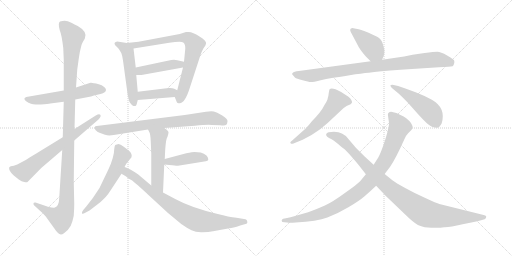
t = 0.00 s
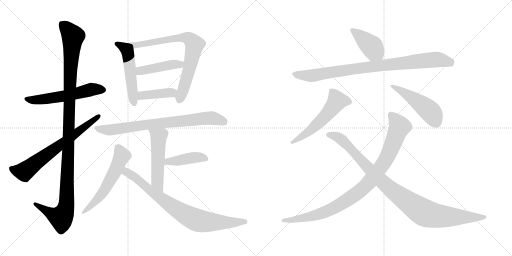
t = 2.84 s
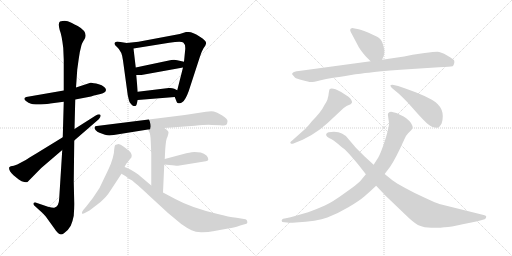
t = 5.68 s
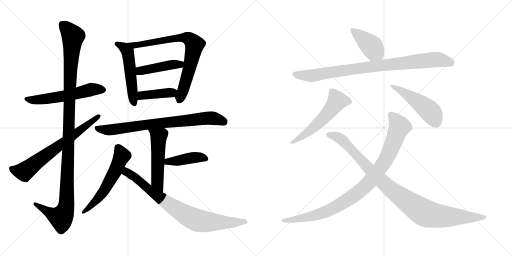
t = 8.52 s
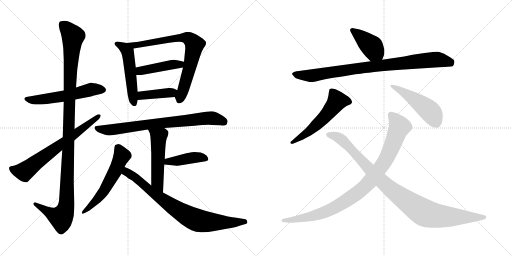
t = 11.36 s
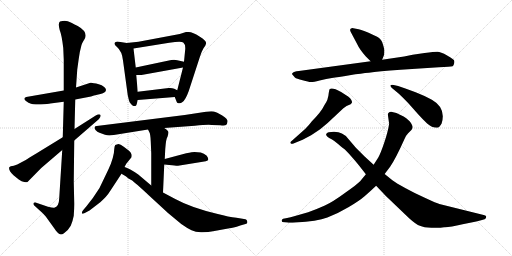
t = 14.20 s

The animated SVG that drew these frames (rendered in a browser with its animation timeline set to each time). Animation: 18 CSS @keyframes rules; one cycle of 14.20 s.

<svg version="1.1" viewBox="0 0 2048 1024" xmlns="http://www.w3.org/2000/svg">
  <g stroke="lightgray" stroke-dasharray="1,1" stroke-width="1" transform="scale(4, 4)">
    <line x1="0" y1="0" x2="256" y2="256"></line>
    <line x1="256" y1="0" x2="0" y2="256"></line>
    <line x1="128" y1="0" x2="128" y2="256"></line>
    <line x1="0" y1="128" x2="256" y2="128"></line>
    <line x1="256" y1="0" x2="512" y2="256"></line>
    <line x1="512" y1="0" x2="256" y2="256"></line>
    <line x1="384" y1="0" x2="384" y2="256"></line>
    <line x1="256" y1="128" x2="512" y2="128"></line>
  </g>
<g transform="scale(1, -1) translate(0, -850)">
   <style type="text/css">
    @keyframes keyframes0 {
      from {
       stroke: black;
       stroke-dashoffset: 564;
       stroke-width: 128;
       }
       65% {
       animation-timing-function: step-end;
       stroke: black;
       stroke-dashoffset: 0;
       stroke-width: 128;
       }
       to {
       stroke: black;
       stroke-width: 1024;
       }
       }
       #make-me-a-hanzi-animation-0 {
         animation: keyframes0 0.708984s both;
         animation-delay: 0.000000s;
         animation-timing-function: linear;
       }
    @keyframes keyframes1 {
      from {
       stroke: black;
       stroke-dashoffset: 1167;
       stroke-width: 128;
       }
       79% {
       animation-timing-function: step-end;
       stroke: black;
       stroke-dashoffset: 0;
       stroke-width: 128;
       }
       to {
       stroke: black;
       stroke-width: 1024;
       }
       }
       #make-me-a-hanzi-animation-1 {
         animation: keyframes1 1.199707s both;
         animation-delay: 0.708984s;
         animation-timing-function: linear;
       }
    @keyframes keyframes2 {
      from {
       stroke: black;
       stroke-dashoffset: 685;
       stroke-width: 128;
       }
       69% {
       animation-timing-function: step-end;
       stroke: black;
       stroke-dashoffset: 0;
       stroke-width: 128;
       }
       to {
       stroke: black;
       stroke-width: 1024;
       }
       }
       #make-me-a-hanzi-animation-2 {
         animation: keyframes2 0.807454s both;
         animation-delay: 1.908691s;
         animation-timing-function: linear;
       }
    @keyframes keyframes3 {
      from {
       stroke: black;
       stroke-dashoffset: 522;
       stroke-width: 128;
       }
       63% {
       animation-timing-function: step-end;
       stroke: black;
       stroke-dashoffset: 0;
       stroke-width: 128;
       }
       to {
       stroke: black;
       stroke-width: 1024;
       }
       }
       #make-me-a-hanzi-animation-3 {
         animation: keyframes3 0.674805s both;
         animation-delay: 2.716145s;
         animation-timing-function: linear;
       }
    @keyframes keyframes4 {
      from {
       stroke: black;
       stroke-dashoffset: 765;
       stroke-width: 128;
       }
       71% {
       animation-timing-function: step-end;
       stroke: black;
       stroke-dashoffset: 0;
       stroke-width: 128;
       }
       to {
       stroke: black;
       stroke-width: 1024;
       }
       }
       #make-me-a-hanzi-animation-4 {
         animation: keyframes4 0.872559s both;
         animation-delay: 3.390950s;
         animation-timing-function: linear;
       }
    @keyframes keyframes5 {
      from {
       stroke: black;
       stroke-dashoffset: 441;
       stroke-width: 128;
       }
       59% {
       animation-timing-function: step-end;
       stroke: black;
       stroke-dashoffset: 0;
       stroke-width: 128;
       }
       to {
       stroke: black;
       stroke-width: 1024;
       }
       }
       #make-me-a-hanzi-animation-5 {
         animation: keyframes5 0.608887s both;
         animation-delay: 4.263509s;
         animation-timing-function: linear;
       }
    @keyframes keyframes6 {
      from {
       stroke: black;
       stroke-dashoffset: 403;
       stroke-width: 128;
       }
       57% {
       animation-timing-function: step-end;
       stroke: black;
       stroke-dashoffset: 0;
       stroke-width: 128;
       }
       to {
       stroke: black;
       stroke-width: 1024;
       }
       }
       #make-me-a-hanzi-animation-6 {
         animation: keyframes6 0.577962s both;
         animation-delay: 4.872396s;
         animation-timing-function: linear;
       }
    @keyframes keyframes7 {
      from {
       stroke: black;
       stroke-dashoffset: 773;
       stroke-width: 128;
       }
       72% {
       animation-timing-function: step-end;
       stroke: black;
       stroke-dashoffset: 0;
       stroke-width: 128;
       }
       to {
       stroke: black;
       stroke-width: 1024;
       }
       }
       #make-me-a-hanzi-animation-7 {
         animation: keyframes7 0.879069s both;
         animation-delay: 5.450358s;
         animation-timing-function: linear;
       }
    @keyframes keyframes8 {
      from {
       stroke: black;
       stroke-dashoffset: 520;
       stroke-width: 128;
       }
       63% {
       animation-timing-function: step-end;
       stroke: black;
       stroke-dashoffset: 0;
       stroke-width: 128;
       }
       to {
       stroke: black;
       stroke-width: 1024;
       }
       }
       #make-me-a-hanzi-animation-8 {
         animation: keyframes8 0.673177s both;
         animation-delay: 6.329427s;
         animation-timing-function: linear;
       }
    @keyframes keyframes9 {
      from {
       stroke: black;
       stroke-dashoffset: 420;
       stroke-width: 128;
       }
       58% {
       animation-timing-function: step-end;
       stroke: black;
       stroke-dashoffset: 0;
       stroke-width: 128;
       }
       to {
       stroke: black;
       stroke-width: 1024;
       }
       }
       #make-me-a-hanzi-animation-9 {
         animation: keyframes9 0.591797s both;
         animation-delay: 7.002604s;
         animation-timing-function: linear;
       }
    @keyframes keyframes10 {
      from {
       stroke: black;
       stroke-dashoffset: 572;
       stroke-width: 128;
       }
       65% {
       animation-timing-function: step-end;
       stroke: black;
       stroke-dashoffset: 0;
       stroke-width: 128;
       }
       to {
       stroke: black;
       stroke-width: 1024;
       }
       }
       #make-me-a-hanzi-animation-10 {
         animation: keyframes10 0.715495s both;
         animation-delay: 7.594401s;
         animation-timing-function: linear;
       }
    @keyframes keyframes11 {
      from {
       stroke: black;
       stroke-dashoffset: 802;
       stroke-width: 128;
       }
       72% {
       animation-timing-function: step-end;
       stroke: black;
       stroke-dashoffset: 0;
       stroke-width: 128;
       }
       to {
       stroke: black;
       stroke-width: 1024;
       }
       }
       #make-me-a-hanzi-animation-11 {
         animation: keyframes11 0.902669s both;
         animation-delay: 8.309896s;
         animation-timing-function: linear;
       }
    @keyframes keyframes12 {
      from {
       stroke: black;
       stroke-dashoffset: 412;
       stroke-width: 128;
       }
       57% {
       animation-timing-function: step-end;
       stroke: black;
       stroke-dashoffset: 0;
       stroke-width: 128;
       }
       to {
       stroke: black;
       stroke-width: 1024;
       }
       }
       #make-me-a-hanzi-animation-12 {
         animation: keyframes12 0.585286s both;
         animation-delay: 9.212565s;
         animation-timing-function: linear;
       }
    @keyframes keyframes13 {
      from {
       stroke: black;
       stroke-dashoffset: 893;
       stroke-width: 128;
       }
       74% {
       animation-timing-function: step-end;
       stroke: black;
       stroke-dashoffset: 0;
       stroke-width: 128;
       }
       to {
       stroke: black;
       stroke-width: 1024;
       }
       }
       #make-me-a-hanzi-animation-13 {
         animation: keyframes13 0.976725s both;
         animation-delay: 9.797851s;
         animation-timing-function: linear;
       }
    @keyframes keyframes14 {
      from {
       stroke: black;
       stroke-dashoffset: 553;
       stroke-width: 128;
       }
       64% {
       animation-timing-function: step-end;
       stroke: black;
       stroke-dashoffset: 0;
       stroke-width: 128;
       }
       to {
       stroke: black;
       stroke-width: 1024;
       }
       }
       #make-me-a-hanzi-animation-14 {
         animation: keyframes14 0.700033s both;
         animation-delay: 10.774576s;
         animation-timing-function: linear;
       }
    @keyframes keyframes15 {
      from {
       stroke: black;
       stroke-dashoffset: 479;
       stroke-width: 128;
       }
       61% {
       animation-timing-function: step-end;
       stroke: black;
       stroke-dashoffset: 0;
       stroke-width: 128;
       }
       to {
       stroke: black;
       stroke-width: 1024;
       }
       }
       #make-me-a-hanzi-animation-15 {
         animation: keyframes15 0.639811s both;
         animation-delay: 11.474609s;
         animation-timing-function: linear;
       }
    @keyframes keyframes16 {
      from {
       stroke: black;
       stroke-dashoffset: 954;
       stroke-width: 128;
       }
       76% {
       animation-timing-function: step-end;
       stroke: black;
       stroke-dashoffset: 0;
       stroke-width: 128;
       }
       to {
       stroke: black;
       stroke-width: 1024;
       }
       }
       #make-me-a-hanzi-animation-16 {
         animation: keyframes16 1.026367s both;
         animation-delay: 12.114420s;
         animation-timing-function: linear;
       }
    @keyframes keyframes17 {
      from {
       stroke: black;
       stroke-dashoffset: 997;
       stroke-width: 128;
       }
       76% {
       animation-timing-function: step-end;
       stroke: black;
       stroke-dashoffset: 0;
       stroke-width: 128;
       }
       to {
       stroke: black;
       stroke-width: 1024;
       }
       }
       #make-me-a-hanzi-animation-17 {
         animation: keyframes17 1.061361s both;
         animation-delay: 13.140787s;
         animation-timing-function: linear;
       }
</style>
<path d="M 255.0 488.0 L 105.0 462.0 Q 86.0 455.0 114.0 439.0 Q 125.0 434.0 132.0 433.0 Q 140.0 432.0 163.0 432.0 Q 194.0 434.0 201.0 436.0 L 255.0 443.0 L 301.0 452.0 L 364.0 464.0 L 376.0 468.0 L 402.0 474.0 Q 424.0 479.0 424.0 491.0 Q 421.0 505.0 395.0 513.0 Q 369.0 520.0 362.0 519.0 L 304.0 500.0 L 255.0 488.0 Z" fill="lightgray"></path> 
<path d="M 320.0 645.0 L 326.0 670.0 Q 329.0 679.0 333.0 685.0 L 339.0 695.0 Q 353.0 722.0 311.0 746.0 Q 284.0 760.0 271.0 765.0 Q 258.0 769.0 240.0 764.0 Q 231.0 758.0 239.0 729.0 Q 247.0 710.0 253.0 658.0 L 255.0 611.0 L 255.0 488.0 L 255.0 443.0 L 251.0 301.0 L 249.0 250.0 L 237.0 59.0 Q 236.0 22.0 217.0 19.0 Q 211.0 18.0 192.0 23.0 L 142.0 40.0 Q 135.0 41.0 134.0 37.0 Q 133.0 32.0 137.0 28.0 L 171.0 -3.0 L 183.0 -16.0 L 219.0 -66.0 Q 222.0 -71.0 232.0 -82.0 Q 242.0 -93.0 256.0 -83.0 Q 271.0 -74.0 283.0 -53.0 Q 291.0 -34.0 295.0 -13.0 Q 297.0 17.0 297.0 34.0 L 295.0 124.0 L 297.0 288.0 L 298.0 334.0 L 301.0 452.0 L 304.0 500.0 L 309.0 572.0 L 314.0 608.0 Q 319.0 642.0 320.0 645.0 Z" fill="lightgray"></path> 
<path d="M 251.0 301.0 L 145.0 236.0 Q 113.0 217.0 103.0 210.0 L 69.0 192.0 L 55.0 187.0 L 43.0 185.0 Q 40.0 184.0 37.0 181.0 Q 33.0 169.0 54.0 149.0 L 75.0 132.0 Q 87.0 124.0 97.0 122.0 Q 108.0 120.0 110.0 122.0 L 165.0 178.0 L 249.0 250.0 L 297.0 288.0 L 395.0 373.0 Q 406.0 385.0 401.0 391.0 Q 397.0 396.0 383.0 388.0 L 298.0 334.0 L 251.0 301.0 Z" fill="lightgray"></path> 
<path d="M 507.0 678.0 L 469.0 684.0 L 463.0 682.0 Q 459.0 681.0 458.0 676.0 Q 457.0 671.0 468.0 662.0 Q 488.0 645.0 492.0 608.0 L 511.0 469.0 Q 516.0 447.0 518.0 442.0 Q 529.0 426.0 535.0 426.0 Q 542.0 425.0 543.0 427.0 Q 545.0 428.0 547.0 434.0 L 551.0 450.0 L 551.0 483.0 L 545.0 550.0 L 543.0 580.0 L 534.0 656.0 C 532.0 674.0 532.0 674.0 507.0 678.0 Z" fill="lightgray"></path> 
<path d="M 699.0 462.0 L 707.0 442.0 Q 707.0 439.0 714.0 437.0 Q 722.0 435.0 730.0 442.0 Q 742.0 450.0 755.0 486.0 L 799.0 621.0 Q 806.0 644.0 814.0 657.0 Q 823.0 669.0 824.0 675.0 Q 826.0 681.0 819.0 688.0 Q 812.0 697.0 798.0 704.0 Q 771.0 722.0 755.0 722.0 L 744.0 722.0 L 719.0 714.0 L 554.0 683.0 L 507.0 678.0 C 477.0 675.0 504.0 651.0 534.0 656.0 L 677.0 679.0 Q 725.0 686.0 733.0 680.0 Q 742.0 673.0 741.0 654.0 L 736.0 603.0 L 732.0 580.0 L 709.0 489.0 C 702.0 460.0 697.0 467.0 699.0 462.0 Z" fill="lightgray"></path> 
<path d="M 685.0 610.0 L 543.0 580.0 C 514.0 574.0 515.0 550.0 545.0 550.0 L 566.0 550.0 L 732.0 580.0 C 762.0 585.0 765.0 596.0 736.0 603.0 L 709.0 609.0 Q 700.0 612.0 685.0 610.0 Z" fill="lightgray"></path> 
<path d="M 551.0 450.0 L 699.0 462.0 C 729.0 464.0 736.0 476.0 709.0 489.0 L 697.0 495.0 Q 688.0 499.0 675.0 498.0 L 551.0 483.0 C 521.0 479.0 521.0 448.0 551.0 450.0 Z" fill="lightgray"></path> 
<path d="M 657.0 338.0 L 779.0 347.0 Q 830.0 352.0 847.0 350.0 L 881.0 349.0 Q 900.0 347.0 904.0 350.0 Q 909.0 353.0 910.0 364.0 Q 912.0 374.0 889.0 388.0 Q 866.0 402.0 855.0 404.0 Q 845.0 406.0 824.0 403.0 L 739.0 390.0 L 387.0 346.0 Q 380.0 346.0 379.0 342.0 Q 376.0 339.0 382.0 330.0 Q 389.0 321.0 398.0 319.0 L 420.0 311.0 Q 434.0 306.0 455.0 310.0 L 592.0 332.0 L 657.0 338.0 Z" fill="lightgray"></path> 
<path d="M 659.0 214.0 L 661.0 254.0 Q 664.0 296.0 670.0 303.0 Q 674.0 314.0 674.0 321.0 Q 674.0 327.0 657.0 338.0 C 632.0 355.0 579.0 359.0 592.0 332.0 L 597.0 322.0 Q 602.0 314.0 603.0 284.0 L 605.0 237.0 L 605.0 108.0 C 605.0 78.0 651.0 50.0 652.0 80.0 L 657.0 192.0 L 659.0 214.0 Z" fill="lightgray"></path> 
<path d="M 803.0 240.0 L 778.0 242.0 Q 771.0 242.0 745.0 237.0 L 659.0 214.0 C 630.0 206.0 627.0 195.0 657.0 192.0 L 677.0 190.0 Q 709.0 186.0 712.0 187.0 L 823.0 205.0 Q 841.0 207.0 827.0 227.0 Q 816.0 236.0 803.0 240.0 Z" fill="lightgray"></path> 
<path d="M 498.0 182.0 L 505.0 195.0 L 526.0 221.0 Q 528.0 231.0 525.0 235.0 Q 523.0 242.0 516.0 247.0 L 495.0 263.0 Q 481.0 274.0 474.0 274.0 Q 467.0 273.0 461.0 270.0 Q 458.0 267.0 457.0 254.0 Q 457.0 240.0 451.0 218.0 Q 445.0 196.0 433.0 171.0 L 398.0 98.0 Q 372.0 56.0 345.0 24.0 L 333.0 10.0 Q 326.0 1.0 328.0 -4.0 Q 331.0 -7.0 341.0 -1.0 L 358.0 8.0 L 401.0 41.0 Q 428.0 65.0 440.0 85.0 L 486.0 155.0 L 498.0 182.0 Z" fill="lightgray"></path> 
<path d="M 605.0 108.0 L 553.0 152.0 Q 517.0 177.0 498.0 182.0 C 470.0 193.0 460.0 170.0 486.0 155.0 L 503.0 145.0 L 514.0 136.0 Q 531.0 129.0 539.0 119.0 Q 546.0 115.0 596.0 68.0 L 672.0 -2.0 L 725.0 -46.0 Q 749.0 -63.0 766.0 -71.0 Q 784.0 -80.0 809.0 -79.0 Q 835.0 -78.0 852.0 -75.0 L 918.0 -63.0 Q 930.0 -63.0 961.0 -52.0 L 982.0 -46.0 Q 991.0 -45.0 989.0 -36.0 Q 988.0 -28.0 982.0 -27.0 L 946.0 -21.0 Q 915.0 -18.0 871.0 -6.0 Q 765.0 19.0 701.0 54.0 L 652.0 80.0 L 605.0 108.0 Z" fill="lightgray"></path> 
<path d="M 1462.5 625.5 L 1482.5 605.5 C 1503.5 584.5 1517.5 583.5 1528.5 611.5 L 1536.5 631.5 Q 1537.5 641.5 1537.5 648.5 Q 1537.5 654.5 1531.5 673.5 Q 1526.5 692.5 1513.5 700.5 Q 1501.5 707.5 1474.5 719.5 Q 1447.5 731.5 1434.5 733.5 L 1413.5 737.5 Q 1407.5 738.5 1402.5 735.5 Q 1398.5 731.5 1402.5 723.5 L 1429.5 672.5 Q 1437.5 654.5 1462.5 625.5 Z" fill="lightgray"></path> 
<path d="M 1482.5 605.5 L 1195.5 566.5 Q 1174.5 564.5 1171.5 559.5 Q 1166.5 555.5 1168.5 553.5 L 1179.5 540.5 Q 1185.5 535.5 1210.5 529.5 Q 1235.5 522.5 1242.5 522.5 Q 1250.5 521.5 1278.5 528.5 Q 1306.5 535.5 1327.5 538.5 Q 1349.5 541.5 1398.5 549.5 Q 1447.5 557.5 1475.5 559.5 Q 1512.5 566.5 1602.5 571.5 L 1755.5 581.5 Q 1801.5 583.5 1810.5 585.5 Q 1814.5 588.5 1816.5 596.5 Q 1818.5 603.5 1816.5 608.5 Q 1815.5 612.5 1788.5 628.5 Q 1762.5 643.5 1749.5 643.5 Q 1736.5 643.5 1698.5 638.5 L 1650.5 631.5 L 1616.5 624.5 L 1528.5 611.5 L 1482.5 605.5 Z" fill="lightgray"></path> 
<path d="M 1220.5 334.5 L 1167.5 287.5 Q 1158.5 280.5 1162.5 277.5 Q 1164.5 273.5 1171.5 275.5 L 1210.5 291.5 L 1244.5 309.5 L 1280.5 333.5 L 1310.5 358.5 L 1373.5 417.5 Q 1384.5 428.5 1402.5 433.5 Q 1406.5 437.5 1408.5 441.5 Q 1408.5 448.5 1400.5 457.5 Q 1392.5 465.5 1384.5 469.5 L 1364.5 482.5 Q 1327.5 502.5 1318.5 493.5 Q 1316.5 491.5 1313.5 467.5 L 1309.5 451.5 Q 1306.5 443.5 1298.5 431.5 Q 1284.5 402.5 1247.5 365.5 Q 1236.5 350.5 1220.5 334.5 Z" fill="lightgray"></path> 
<path d="M 1592.5 506.5 L 1574.5 510.5 Q 1553.5 512.5 1566.5 499.5 L 1596.5 474.5 Q 1612.5 459.5 1633.5 437.5 L 1672.5 393.5 Q 1691.5 372.5 1708.5 356.5 Q 1726.5 339.5 1748.5 339.5 Q 1757.5 339.5 1766.5 356.5 Q 1785.5 418.5 1727.5 451.5 Q 1698.5 467.5 1662.5 481.5 L 1621.5 496.5 L 1592.5 506.5 Z" fill="lightgray"></path> 
<path d="M 1551.5 391.5 L 1556.5 355.5 Q 1552.5 326.5 1537.5 281.5 Q 1522.5 236.5 1512.5 219.5 L 1494.5 191.5 L 1463.5 153.5 L 1440.5 125.5 Q 1429.5 113.5 1379.5 78.5 Q 1330.5 42.5 1299.5 28.5 Q 1268.5 14.5 1232.5 1.5 L 1176.5 -14.5 Q 1164.5 -18.5 1143.5 -22.5 L 1132.5 -24.5 Q 1127.5 -26.5 1126.5 -32.5 Q 1126.5 -38.5 1137.5 -38.5 L 1148.5 -39.5 Q 1156.5 -41.5 1182.5 -39.5 Q 1268.5 -35.5 1309.5 -19.5 Q 1351.5 -3.5 1393.5 21.5 Q 1436.5 46.5 1459.5 66.5 Q 1482.5 86.5 1504.5 107.5 L 1538.5 154.5 L 1560.5 183.5 Q 1583.5 217.5 1617.5 293.5 Q 1623.5 308.5 1632.5 317.5 L 1645.5 330.5 Q 1648.5 333.5 1650.5 341.5 Q 1650.5 350.5 1638.5 365.5 Q 1623.5 379.5 1614.5 384.5 L 1585.5 398.5 L 1564.5 403.5 Q 1551.5 402.5 1551.5 391.5 Z" fill="lightgray"></path> 
<path d="M 1494.5 191.5 L 1457.5 225.5 L 1423.5 259.5 L 1394.5 293.5 Q 1383.5 309.5 1367.5 316.5 Q 1349.5 326.5 1314.5 321.5 Q 1306.5 319.5 1304.5 313.5 Q 1302.5 304.5 1326.5 293.5 Q 1334.5 289.5 1353.5 273.5 Q 1373.5 256.5 1379.5 252.5 Q 1385.5 247.5 1406.5 223.5 Q 1417.5 211.5 1438.5 185.5 L 1463.5 153.5 L 1504.5 107.5 L 1543.5 66.5 L 1636.5 -22.5 Q 1665.5 -48.5 1679.5 -52.5 Q 1695.5 -59.5 1725.5 -60.5 Q 1756.5 -62.5 1776.5 -58.5 Q 1797.5 -59.5 1850.5 -46.5 Q 1915.5 -34.5 1938.5 -26.5 Q 1943.5 -24.5 1944.5 -18.5 Q 1945.5 -15.5 1943.5 -13.5 Q 1942.5 -11.5 1934.5 -9.5 L 1757.5 34.5 Q 1746.5 37.5 1703.5 57.5 Q 1660.5 76.5 1622.5 97.5 Q 1584.5 118.5 1569.5 129.5 L 1538.5 154.5 L 1494.5 191.5 Z" fill="lightgray"></path> 
      <clipPath id="make-me-a-hanzi-clip-0">
      <path d="M 255.0 488.0 L 105.0 462.0 Q 86.0 455.0 114.0 439.0 Q 125.0 434.0 132.0 433.0 Q 140.0 432.0 163.0 432.0 Q 194.0 434.0 201.0 436.0 L 255.0 443.0 L 301.0 452.0 L 364.0 464.0 L 376.0 468.0 L 402.0 474.0 Q 424.0 479.0 424.0 491.0 Q 421.0 505.0 395.0 513.0 Q 369.0 520.0 362.0 519.0 L 304.0 500.0 L 255.0 488.0 Z" fill="lightgray"></path>
      </clipPath>
      <path clip-path="url(#make-me-a-hanzi-clip-0)" d="M 110.0 451.0 L 154.0 450.0 L 245.0 463.0 L 370.0 493.0 L 413.0 491.0 " fill="none" id="make-me-a-hanzi-animation-0" stroke-dasharray="436 872" stroke-linecap="round"></path>

      <clipPath id="make-me-a-hanzi-clip-1">
      <path d="M 320.0 645.0 L 326.0 670.0 Q 329.0 679.0 333.0 685.0 L 339.0 695.0 Q 353.0 722.0 311.0 746.0 Q 284.0 760.0 271.0 765.0 Q 258.0 769.0 240.0 764.0 Q 231.0 758.0 239.0 729.0 Q 247.0 710.0 253.0 658.0 L 255.0 611.0 L 255.0 488.0 L 255.0 443.0 L 251.0 301.0 L 249.0 250.0 L 237.0 59.0 Q 236.0 22.0 217.0 19.0 Q 211.0 18.0 192.0 23.0 L 142.0 40.0 Q 135.0 41.0 134.0 37.0 Q 133.0 32.0 137.0 28.0 L 171.0 -3.0 L 183.0 -16.0 L 219.0 -66.0 Q 222.0 -71.0 232.0 -82.0 Q 242.0 -93.0 256.0 -83.0 Q 271.0 -74.0 283.0 -53.0 Q 291.0 -34.0 295.0 -13.0 Q 297.0 17.0 297.0 34.0 L 295.0 124.0 L 297.0 288.0 L 298.0 334.0 L 301.0 452.0 L 304.0 500.0 L 309.0 572.0 L 314.0 608.0 Q 319.0 642.0 320.0 645.0 Z" fill="lightgray"></path>
      </clipPath>
      <path clip-path="url(#make-me-a-hanzi-clip-1)" d="M 250.0 753.0 L 292.0 703.0 L 281.0 573.0 L 265.0 28.0 L 257.0 -1.0 L 243.0 -20.0 L 208.0 -7.0 L 140.0 34.0 " fill="none" id="make-me-a-hanzi-animation-1" stroke-dasharray="1039 2078" stroke-linecap="round"></path>

      <clipPath id="make-me-a-hanzi-clip-2">
      <path d="M 251.0 301.0 L 145.0 236.0 Q 113.0 217.0 103.0 210.0 L 69.0 192.0 L 55.0 187.0 L 43.0 185.0 Q 40.0 184.0 37.0 181.0 Q 33.0 169.0 54.0 149.0 L 75.0 132.0 Q 87.0 124.0 97.0 122.0 Q 108.0 120.0 110.0 122.0 L 165.0 178.0 L 249.0 250.0 L 297.0 288.0 L 395.0 373.0 Q 406.0 385.0 401.0 391.0 Q 397.0 396.0 383.0 388.0 L 298.0 334.0 L 251.0 301.0 Z" fill="lightgray"></path>
      </clipPath>
      <path clip-path="url(#make-me-a-hanzi-clip-2)" d="M 44.0 177.0 L 62.0 168.0 L 97.0 163.0 L 396.0 387.0 " fill="none" id="make-me-a-hanzi-animation-2" stroke-dasharray="557 1114" stroke-linecap="round"></path>

      <clipPath id="make-me-a-hanzi-clip-3">
      <path d="M 507.0 678.0 L 469.0 684.0 L 463.0 682.0 Q 459.0 681.0 458.0 676.0 Q 457.0 671.0 468.0 662.0 Q 488.0 645.0 492.0 608.0 L 511.0 469.0 Q 516.0 447.0 518.0 442.0 Q 529.0 426.0 535.0 426.0 Q 542.0 425.0 543.0 427.0 Q 545.0 428.0 547.0 434.0 L 551.0 450.0 L 551.0 483.0 L 545.0 550.0 L 543.0 580.0 L 534.0 656.0 C 532.0 674.0 532.0 674.0 507.0 678.0 Z" fill="lightgray"></path>
      </clipPath>
      <path clip-path="url(#make-me-a-hanzi-clip-3)" d="M 465.0 675.0 L 499.0 657.0 L 510.0 641.0 L 538.0 435.0 " fill="none" id="make-me-a-hanzi-animation-3" stroke-dasharray="394 788" stroke-linecap="round"></path>

      <clipPath id="make-me-a-hanzi-clip-4">
      <path d="M 699.0 462.0 L 707.0 442.0 Q 707.0 439.0 714.0 437.0 Q 722.0 435.0 730.0 442.0 Q 742.0 450.0 755.0 486.0 L 799.0 621.0 Q 806.0 644.0 814.0 657.0 Q 823.0 669.0 824.0 675.0 Q 826.0 681.0 819.0 688.0 Q 812.0 697.0 798.0 704.0 Q 771.0 722.0 755.0 722.0 L 744.0 722.0 L 719.0 714.0 L 554.0 683.0 L 507.0 678.0 C 477.0 675.0 504.0 651.0 534.0 656.0 L 677.0 679.0 Q 725.0 686.0 733.0 680.0 Q 742.0 673.0 741.0 654.0 L 736.0 603.0 L 732.0 580.0 L 709.0 489.0 C 702.0 460.0 697.0 467.0 699.0 462.0 Z" fill="lightgray"></path>
      </clipPath>
      <path clip-path="url(#make-me-a-hanzi-clip-4)" d="M 515.0 678.0 L 539.0 668.0 L 730.0 700.0 L 750.0 698.0 L 773.0 680.0 L 778.0 670.0 L 762.0 592.0 L 718.0 449.0 " fill="none" id="make-me-a-hanzi-animation-4" stroke-dasharray="637 1274" stroke-linecap="round"></path>

      <clipPath id="make-me-a-hanzi-clip-5">
      <path d="M 685.0 610.0 L 543.0 580.0 C 514.0 574.0 515.0 550.0 545.0 550.0 L 566.0 550.0 L 732.0 580.0 C 762.0 585.0 765.0 596.0 736.0 603.0 L 709.0 609.0 Q 700.0 612.0 685.0 610.0 Z" fill="lightgray"></path>
      </clipPath>
      <path clip-path="url(#make-me-a-hanzi-clip-5)" d="M 550.0 558.0 L 568.0 568.0 L 682.0 591.0 L 719.0 592.0 L 728.0 598.0 " fill="none" id="make-me-a-hanzi-animation-5" stroke-dasharray="313 626" stroke-linecap="round"></path>

      <clipPath id="make-me-a-hanzi-clip-6">
      <path d="M 551.0 450.0 L 699.0 462.0 C 729.0 464.0 736.0 476.0 709.0 489.0 L 697.0 495.0 Q 688.0 499.0 675.0 498.0 L 551.0 483.0 C 521.0 479.0 521.0 448.0 551.0 450.0 Z" fill="lightgray"></path>
      </clipPath>
      <path clip-path="url(#make-me-a-hanzi-clip-6)" d="M 558.0 456.0 L 576.0 470.0 L 686.0 479.0 L 699.0 485.0 " fill="none" id="make-me-a-hanzi-animation-6" stroke-dasharray="275 550" stroke-linecap="round"></path>

      <clipPath id="make-me-a-hanzi-clip-7">
      <path d="M 657.0 338.0 L 779.0 347.0 Q 830.0 352.0 847.0 350.0 L 881.0 349.0 Q 900.0 347.0 904.0 350.0 Q 909.0 353.0 910.0 364.0 Q 912.0 374.0 889.0 388.0 Q 866.0 402.0 855.0 404.0 Q 845.0 406.0 824.0 403.0 L 739.0 390.0 L 387.0 346.0 Q 380.0 346.0 379.0 342.0 Q 376.0 339.0 382.0 330.0 Q 389.0 321.0 398.0 319.0 L 420.0 311.0 Q 434.0 306.0 455.0 310.0 L 592.0 332.0 L 657.0 338.0 Z" fill="lightgray"></path>
      </clipPath>
      <path clip-path="url(#make-me-a-hanzi-clip-7)" d="M 386.0 337.0 L 437.0 330.0 L 596.0 353.0 L 833.0 377.0 L 859.0 376.0 L 897.0 361.0 " fill="none" id="make-me-a-hanzi-animation-7" stroke-dasharray="645 1290" stroke-linecap="round"></path>

      <clipPath id="make-me-a-hanzi-clip-8">
      <path d="M 659.0 214.0 L 661.0 254.0 Q 664.0 296.0 670.0 303.0 Q 674.0 314.0 674.0 321.0 Q 674.0 327.0 657.0 338.0 C 632.0 355.0 579.0 359.0 592.0 332.0 L 597.0 322.0 Q 602.0 314.0 603.0 284.0 L 605.0 237.0 L 605.0 108.0 C 605.0 78.0 651.0 50.0 652.0 80.0 L 657.0 192.0 L 659.0 214.0 Z" fill="lightgray"></path>
      </clipPath>
      <path clip-path="url(#make-me-a-hanzi-clip-8)" d="M 599.0 329.0 L 635.0 300.0 L 629.0 122.0 L 648.0 87.0 " fill="none" id="make-me-a-hanzi-animation-8" stroke-dasharray="392 784" stroke-linecap="round"></path>

      <clipPath id="make-me-a-hanzi-clip-9">
      <path d="M 803.0 240.0 L 778.0 242.0 Q 771.0 242.0 745.0 237.0 L 659.0 214.0 C 630.0 206.0 627.0 195.0 657.0 192.0 L 677.0 190.0 Q 709.0 186.0 712.0 187.0 L 823.0 205.0 Q 841.0 207.0 827.0 227.0 Q 816.0 236.0 803.0 240.0 Z" fill="lightgray"></path>
      </clipPath>
      <path clip-path="url(#make-me-a-hanzi-clip-9)" d="M 663.0 197.0 L 672.0 204.0 L 776.0 220.0 L 823.0 216.0 " fill="none" id="make-me-a-hanzi-animation-9" stroke-dasharray="292 584" stroke-linecap="round"></path>

      <clipPath id="make-me-a-hanzi-clip-10">
      <path d="M 498.0 182.0 L 505.0 195.0 L 526.0 221.0 Q 528.0 231.0 525.0 235.0 Q 523.0 242.0 516.0 247.0 L 495.0 263.0 Q 481.0 274.0 474.0 274.0 Q 467.0 273.0 461.0 270.0 Q 458.0 267.0 457.0 254.0 Q 457.0 240.0 451.0 218.0 Q 445.0 196.0 433.0 171.0 L 398.0 98.0 Q 372.0 56.0 345.0 24.0 L 333.0 10.0 Q 326.0 1.0 328.0 -4.0 Q 331.0 -7.0 341.0 -1.0 L 358.0 8.0 L 401.0 41.0 Q 428.0 65.0 440.0 85.0 L 486.0 155.0 L 498.0 182.0 Z" fill="lightgray"></path>
      </clipPath>
      <path clip-path="url(#make-me-a-hanzi-clip-10)" d="M 470.0 262.0 L 488.0 227.0 L 460.0 164.0 L 396.0 59.0 L 333.0 2.0 " fill="none" id="make-me-a-hanzi-animation-10" stroke-dasharray="444 888" stroke-linecap="round"></path>

      <clipPath id="make-me-a-hanzi-clip-11">
      <path d="M 605.0 108.0 L 553.0 152.0 Q 517.0 177.0 498.0 182.0 C 470.0 193.0 460.0 170.0 486.0 155.0 L 503.0 145.0 L 514.0 136.0 Q 531.0 129.0 539.0 119.0 Q 546.0 115.0 596.0 68.0 L 672.0 -2.0 L 725.0 -46.0 Q 749.0 -63.0 766.0 -71.0 Q 784.0 -80.0 809.0 -79.0 Q 835.0 -78.0 852.0 -75.0 L 918.0 -63.0 Q 930.0 -63.0 961.0 -52.0 L 982.0 -46.0 Q 991.0 -45.0 989.0 -36.0 Q 988.0 -28.0 982.0 -27.0 L 946.0 -21.0 Q 915.0 -18.0 871.0 -6.0 Q 765.0 19.0 701.0 54.0 L 652.0 80.0 L 605.0 108.0 Z" fill="lightgray"></path>
      </clipPath>
      <path clip-path="url(#make-me-a-hanzi-clip-11)" d="M 501.0 173.0 L 508.0 161.0 L 536.0 145.0 L 651.0 51.0 L 774.0 -25.0 L 840.0 -38.0 L 930.0 -41.0 L 979.0 -36.0 " fill="none" id="make-me-a-hanzi-animation-11" stroke-dasharray="674 1348" stroke-linecap="round"></path>

      <clipPath id="make-me-a-hanzi-clip-12">
      <path d="M 1462.5 625.5 L 1482.5 605.5 C 1503.5 584.5 1517.5 583.5 1528.5 611.5 L 1536.5 631.5 Q 1537.5 641.5 1537.5 648.5 Q 1537.5 654.5 1531.5 673.5 Q 1526.5 692.5 1513.5 700.5 Q 1501.5 707.5 1474.5 719.5 Q 1447.5 731.5 1434.5 733.5 L 1413.5 737.5 Q 1407.5 738.5 1402.5 735.5 Q 1398.5 731.5 1402.5 723.5 L 1429.5 672.5 Q 1437.5 654.5 1462.5 625.5 Z" fill="lightgray"></path>
      </clipPath>
      <path clip-path="url(#make-me-a-hanzi-clip-12)" d="M 1409.5 729.5 L 1488.5 663.5 L 1519.5 620.5 " fill="none" id="make-me-a-hanzi-animation-12" stroke-dasharray="284 568" stroke-linecap="round"></path>

      <clipPath id="make-me-a-hanzi-clip-13">
      <path d="M 1482.5 605.5 L 1195.5 566.5 Q 1174.5 564.5 1171.5 559.5 Q 1166.5 555.5 1168.5 553.5 L 1179.5 540.5 Q 1185.5 535.5 1210.5 529.5 Q 1235.5 522.5 1242.5 522.5 Q 1250.5 521.5 1278.5 528.5 Q 1306.5 535.5 1327.5 538.5 Q 1349.5 541.5 1398.5 549.5 Q 1447.5 557.5 1475.5 559.5 Q 1512.5 566.5 1602.5 571.5 L 1755.5 581.5 Q 1801.5 583.5 1810.5 585.5 Q 1814.5 588.5 1816.5 596.5 Q 1818.5 603.5 1816.5 608.5 Q 1815.5 612.5 1788.5 628.5 Q 1762.5 643.5 1749.5 643.5 Q 1736.5 643.5 1698.5 638.5 L 1650.5 631.5 L 1616.5 624.5 L 1528.5 611.5 L 1482.5 605.5 Z" fill="lightgray"></path>
      </clipPath>
      <path clip-path="url(#make-me-a-hanzi-clip-13)" d="M 1175.5 553.5 L 1242.5 547.5 L 1492.5 585.5 L 1749.5 612.5 L 1805.5 595.5 " fill="none" id="make-me-a-hanzi-animation-13" stroke-dasharray="765 1530" stroke-linecap="round"></path>

      <clipPath id="make-me-a-hanzi-clip-14">
      <path d="M 1220.5 334.5 L 1167.5 287.5 Q 1158.5 280.5 1162.5 277.5 Q 1164.5 273.5 1171.5 275.5 L 1210.5 291.5 L 1244.5 309.5 L 1280.5 333.5 L 1310.5 358.5 L 1373.5 417.5 Q 1384.5 428.5 1402.5 433.5 Q 1406.5 437.5 1408.5 441.5 Q 1408.5 448.5 1400.5 457.5 Q 1392.5 465.5 1384.5 469.5 L 1364.5 482.5 Q 1327.5 502.5 1318.5 493.5 Q 1316.5 491.5 1313.5 467.5 L 1309.5 451.5 Q 1306.5 443.5 1298.5 431.5 Q 1284.5 402.5 1247.5 365.5 Q 1236.5 350.5 1220.5 334.5 Z" fill="lightgray"></path>
      </clipPath>
      <path clip-path="url(#make-me-a-hanzi-clip-14)" d="M 1398.5 442.5 L 1347.5 446.5 L 1280.5 364.5 L 1231.5 320.5 L 1168.5 281.5 " fill="none" id="make-me-a-hanzi-animation-14" stroke-dasharray="425 850" stroke-linecap="round"></path>

      <clipPath id="make-me-a-hanzi-clip-15">
      <path d="M 1592.5 506.5 L 1574.5 510.5 Q 1553.5 512.5 1566.5 499.5 L 1596.5 474.5 Q 1612.5 459.5 1633.5 437.5 L 1672.5 393.5 Q 1691.5 372.5 1708.5 356.5 Q 1726.5 339.5 1748.5 339.5 Q 1757.5 339.5 1766.5 356.5 Q 1785.5 418.5 1727.5 451.5 Q 1698.5 467.5 1662.5 481.5 L 1621.5 496.5 L 1592.5 506.5 Z" fill="lightgray"></path>
      </clipPath>
      <path clip-path="url(#make-me-a-hanzi-clip-15)" d="M 1576.5 500.5 L 1634.5 468.5 L 1712.5 412.5 L 1744.5 360.5 " fill="none" id="make-me-a-hanzi-animation-15" stroke-dasharray="351 702" stroke-linecap="round"></path>

      <clipPath id="make-me-a-hanzi-clip-16">
      <path d="M 1551.5 391.5 L 1556.5 355.5 Q 1552.5 326.5 1537.5 281.5 Q 1522.5 236.5 1512.5 219.5 L 1494.5 191.5 L 1463.5 153.5 L 1440.5 125.5 Q 1429.5 113.5 1379.5 78.5 Q 1330.5 42.5 1299.5 28.5 Q 1268.5 14.5 1232.5 1.5 L 1176.5 -14.5 Q 1164.5 -18.5 1143.5 -22.5 L 1132.5 -24.5 Q 1127.5 -26.5 1126.5 -32.5 Q 1126.5 -38.5 1137.5 -38.5 L 1148.5 -39.5 Q 1156.5 -41.5 1182.5 -39.5 Q 1268.5 -35.5 1309.5 -19.5 Q 1351.5 -3.5 1393.5 21.5 Q 1436.5 46.5 1459.5 66.5 Q 1482.5 86.5 1504.5 107.5 L 1538.5 154.5 L 1560.5 183.5 Q 1583.5 217.5 1617.5 293.5 Q 1623.5 308.5 1632.5 317.5 L 1645.5 330.5 Q 1648.5 333.5 1650.5 341.5 Q 1650.5 350.5 1638.5 365.5 Q 1623.5 379.5 1614.5 384.5 L 1585.5 398.5 L 1564.5 403.5 Q 1551.5 402.5 1551.5 391.5 Z" fill="lightgray"></path>
      </clipPath>
      <path clip-path="url(#make-me-a-hanzi-clip-16)" d="M 1563.5 391.5 L 1597.5 342.5 L 1541.5 209.5 L 1457.5 102.5 L 1360.5 32.5 L 1296.5 0.5 L 1208.5 -23.5 L 1133.5 -31.5 " fill="none" id="make-me-a-hanzi-animation-16" stroke-dasharray="826 1652" stroke-linecap="round"></path>

      <clipPath id="make-me-a-hanzi-clip-17">
      <path d="M 1494.5 191.5 L 1457.5 225.5 L 1423.5 259.5 L 1394.5 293.5 Q 1383.5 309.5 1367.5 316.5 Q 1349.5 326.5 1314.5 321.5 Q 1306.5 319.5 1304.5 313.5 Q 1302.5 304.5 1326.5 293.5 Q 1334.5 289.5 1353.5 273.5 Q 1373.5 256.5 1379.5 252.5 Q 1385.5 247.5 1406.5 223.5 Q 1417.5 211.5 1438.5 185.5 L 1463.5 153.5 L 1504.5 107.5 L 1543.5 66.5 L 1636.5 -22.5 Q 1665.5 -48.5 1679.5 -52.5 Q 1695.5 -59.5 1725.5 -60.5 Q 1756.5 -62.5 1776.5 -58.5 Q 1797.5 -59.5 1850.5 -46.5 Q 1915.5 -34.5 1938.5 -26.5 Q 1943.5 -24.5 1944.5 -18.5 Q 1945.5 -15.5 1943.5 -13.5 Q 1942.5 -11.5 1934.5 -9.5 L 1757.5 34.5 Q 1746.5 37.5 1703.5 57.5 Q 1660.5 76.5 1622.5 97.5 Q 1584.5 118.5 1569.5 129.5 L 1538.5 154.5 L 1494.5 191.5 Z" fill="lightgray"></path>
      </clipPath>
      <path clip-path="url(#make-me-a-hanzi-clip-17)" d="M 1313.5 312.5 L 1368.5 290.5 L 1540.5 112.5 L 1697.5 -0.5 L 1787.5 -16.5 L 1936.5 -17.5 " fill="none" id="make-me-a-hanzi-animation-17" stroke-dasharray="869 1738" stroke-linecap="round"></path>

</g>
</svg>
